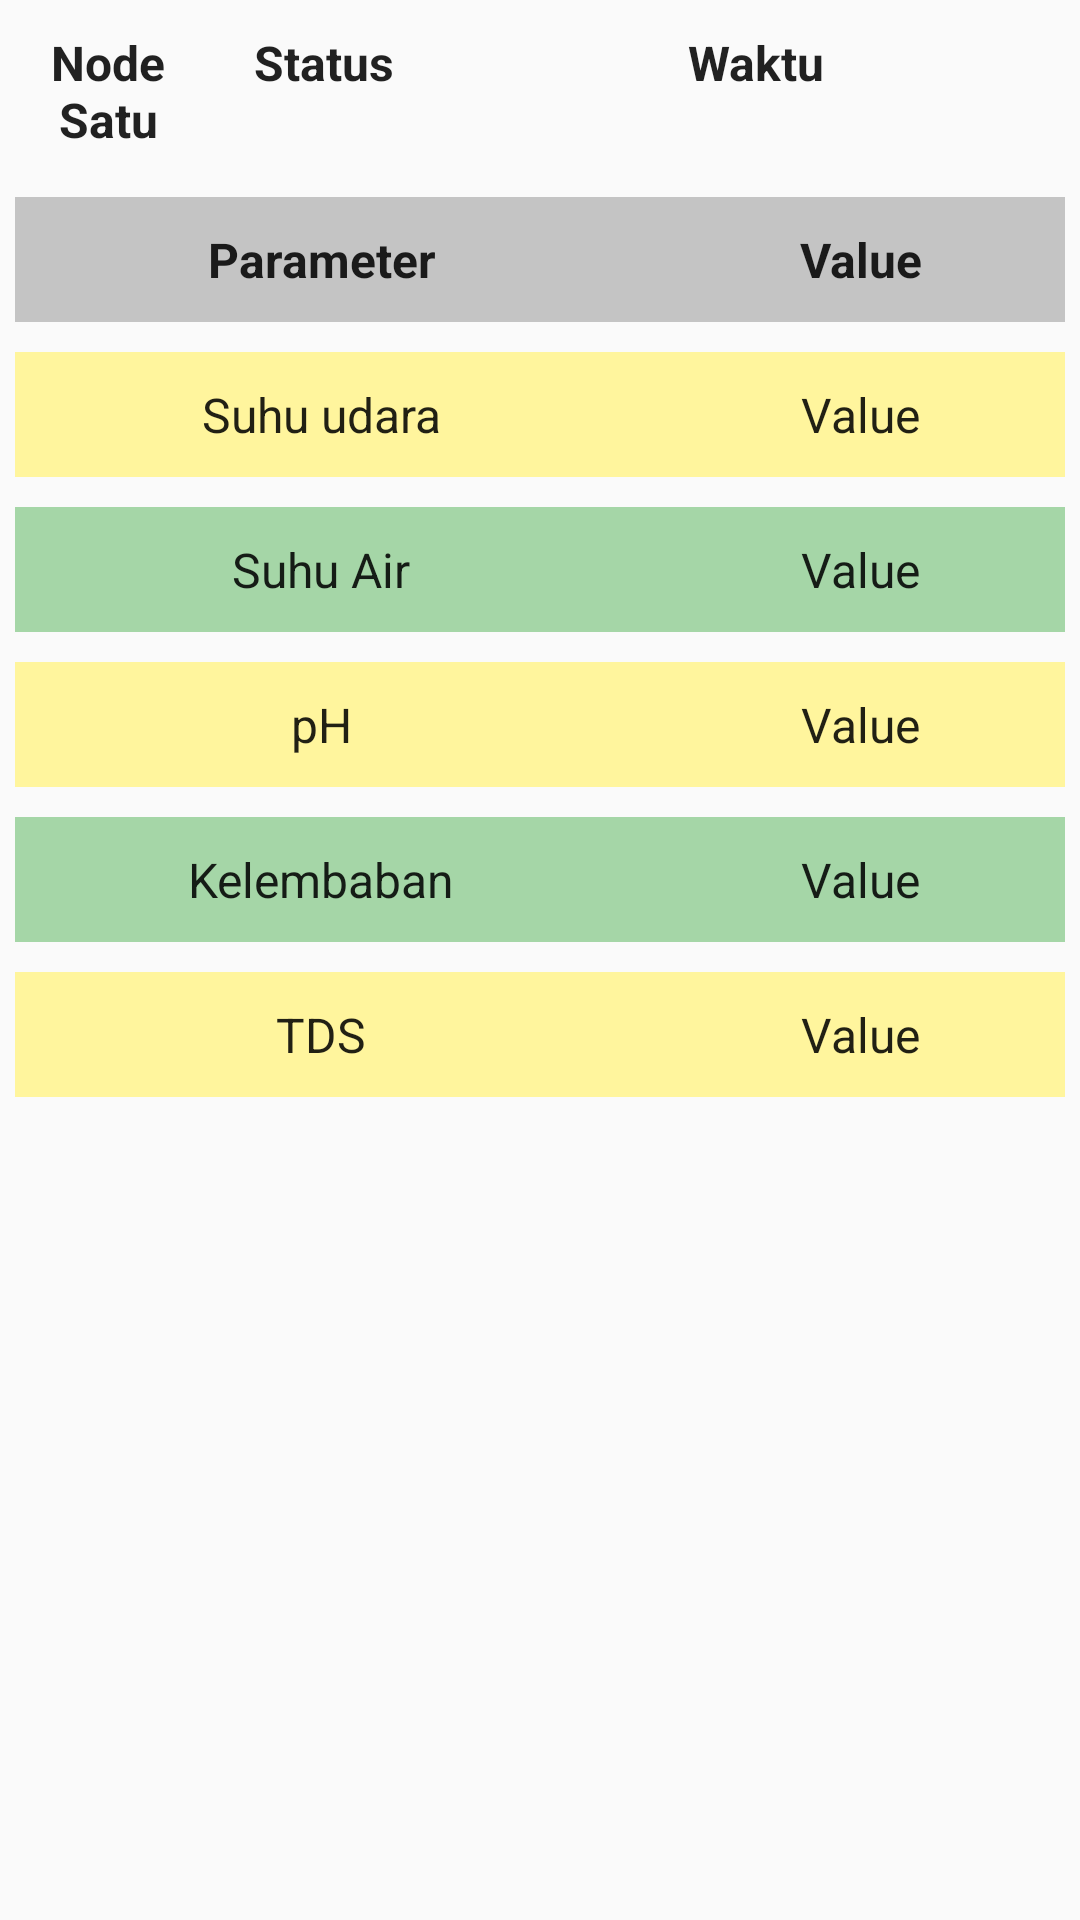

Write the Android layout XML for this screen, with the resource values it uses.
<!-- AndroidManifest.xml: application theme Theme.PantauHidroponik -->
<!-- res/layout/table_history_layout.xml -->
<?xml version="1.0" encoding="utf-8"?>
<TableLayout
    xmlns:android="http://schemas.android.com/apk/res/android"
    android:layout_width="match_parent"
    android:layout_height="match_parent"
    android:layout_margin="10dp"
    android:stretchColumns="1,2">

    <LinearLayout
        android:layout_width="match_parent"
        android:layout_height="wrap_content">


        <TextView
            android:layout_width="match_parent"
            android:layout_height="wrap_content"
            android:layout_weight="2"
            android:id="@+id/tv_namaNode_history"
            android:gravity="center"
            android:padding="10dp"
            android:text="Node Satu"
            android:textAppearance="@style/TextAppearance.AppCompat.Menu"
            android:textStyle="bold" />

        <TextView
            android:layout_weight="2"
            android:layout_width="match_parent"
            android:layout_height="wrap_content"
            android:id="@+id/tv_node_status_history"
            android:gravity="center"
            android:padding="10dp"
            android:text="Status"
            android:textAlignment="center"
            android:textAppearance="@style/TextAppearance.AppCompat.Menu"
            android:textStyle="bold" />

        <TextView
            android:layout_width="match_parent"
            android:layout_height="wrap_content"
            android:layout_weight="1"
            android:id="@+id/tv_waktu_history"
            android:gravity="center"
            android:padding="10dp"
            android:text="Waktu"
            android:textAlignment="center"
            android:textAppearance="@style/TextAppearance.AppCompat.Menu"
            android:textStyle="bold" />
    </LinearLayout>

    <TableRow
        android:layout_margin="5dp"
        android:background="@color/cardview_shadow_start_color">

        <TextView
            android:layout_column="1"
            android:gravity="center"
            android:padding="10dp"
            android:text="Parameter"
            android:textAppearance="@style/TextAppearance.AppCompat.Menu"
            android:textStyle="bold" />

        <TextView
            android:layout_column="2"
            android:gravity="center"
            android:padding="10dp"
            android:text="Value"
            android:textAppearance="@style/TextAppearance.AppCompat.Menu"
            android:textStyle="bold" />

    </TableRow>

    <TableRow
        android:layout_margin="5dp"
        android:background="#fff59d">

        <TextView
            android:layout_column="1"
            android:padding="10dp"
            android:text="Suhu udara"
            android:textAlignment="center"
            android:textAppearance="@style/TextAppearance.AppCompat.Menu" />

        <TextView
            android:id="@+id/tv_tbl_SU_value"
            android:layout_column="2"
            android:padding="10dp"
            android:text="Value"
            android:textAlignment="center"
            android:textAppearance="@style/TextAppearance.AppCompat.Menu" />

    </TableRow>

    <TableRow
        android:layout_margin="5dp"
        android:background="#a5d6a7">

        <TextView
            android:layout_column="1"
            android:padding="10dp"
            android:text="Suhu Air"
            android:textAlignment="center"
            android:textAppearance="@style/TextAppearance.AppCompat.Menu" />

        <TextView
            android:id="@+id/tv_tbl_SA_value"
            android:layout_column="2"
            android:padding="10dp"
            android:text="Value"
            android:textAlignment="center"
            android:textAppearance="@style/TextAppearance.AppCompat.Menu" />

    </TableRow>

    <TableRow
        android:layout_margin="5dp"
        android:background="#fff59d">

        <TextView
            android:layout_column="1"
            android:padding="10dp"
            android:text="pH"
            android:textAlignment="center"
            android:textAppearance="@style/TextAppearance.AppCompat.Menu" />

        <TextView
            android:id="@+id/tv_tbl_pH_value"
            android:layout_column="2"
            android:padding="10dp"
            android:text="Value"
            android:textAlignment="center"
            android:textAppearance="@style/TextAppearance.AppCompat.Menu" />

    </TableRow>

    <TableRow
        android:layout_margin="5dp"
        android:background="#a5d6a7">

        <TextView
            android:layout_column="1"
            android:padding="10dp"
            android:text="Kelembaban"
            android:textAlignment="center"
            android:textAppearance="@style/TextAppearance.AppCompat.Menu" />

        <TextView
            android:id="@+id/tv_tbl_Kelembaban_value"
            android:layout_column="2"
            android:padding="10dp"
            android:text="Value"
            android:textAlignment="center"
            android:textAppearance="@style/TextAppearance.AppCompat.Menu" />


    </TableRow>

    <TableRow
        android:layout_margin="5dp"
        android:background="#fff59d">

        <TextView
            android:layout_column="1"
            android:padding="10dp"
            android:text="TDS"
            android:textAlignment="center"
            android:textAppearance="@style/TextAppearance.AppCompat.Menu" />

        <TextView
            android:id="@+id/tv_tbl_TDS_value"
            android:layout_column="2"
            android:padding="10dp"
            android:text="Value"
            android:textAlignment="center"
            android:textAppearance="@style/TextAppearance.AppCompat.Menu" />

    </TableRow>
</TableLayout>
<!-- resources referenced by this layout -->
<resources>
  <color name="cardview_shadow_start_color">#37000000</color>
  <style name="Theme.PantauHidroponik" parent="Theme.AppCompat.DayNight.NoActionBar">
          
          <item name="colorPrimary">@color/purple_500</item>
          <item name="colorPrimaryVariant">@color/purple_700</item>
          <item name="colorOnPrimary">@color/white</item>
          
          <item name="colorSecondary">@color/teal_200</item>
          <item name="colorSecondaryVariant">@color/teal_700</item>
          <item name="colorOnSecondary">@color/black</item>
          
          <item name="android:statusBarColor" tools:targetApi="l">?attr/colorPrimaryVariant</item>
          
      </style>
  <color name="purple_500">#ff6200ee</color>
  <color name="purple_700">#ff3700b3</color>
  <color name="white">#ffffffff</color>
  <color name="teal_200">#ff03dac5</color>
  <color name="teal_700">#ff018786</color>
  <color name="black">#ff000000</color>
</resources>
